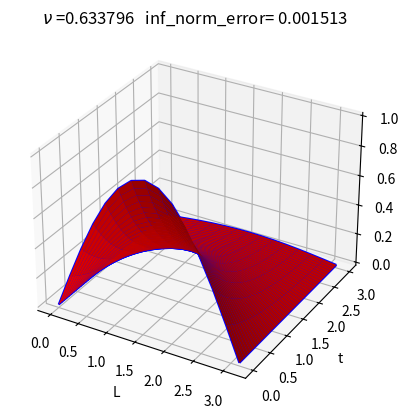

This chart was generated by the following Python code:


import numpy as np
import scipy.linalg as sc
import matplotlib.pyplot as plt
 
def ftcs(x, t, g, Nx, Nt, nu, a, b):
    
    u_1 = np.zeros(Nx+1) # u at the previous time level
    u   = np.zeros((Nt+1,Nx+1))
    
    u[:,0] = np.copy(a) # u(0,t) = a(t)
    u[:,Nx] = np.copy(b) # u(L,t) = b(t)
    
    
    for i in range(1,Nx):
        u_1[i] = g(x[i])
    
    u[0, :] = np.copy(u_1)
    for n in range(1,Nt+1):
        assert (np.abs(u_1[0]-u[n,0])<1.e-10) & (np.abs(u_1[-1]-u[n,-1])<1.e-10), "BCs not consistent"
       
        # Compute u at inner mesh points
        for i in range(1, Nx):
            u[n,i] = u_1[i] + nu*(u_1[i-1] - 2*u_1[i] + u_1[i+1])
    
        # Update u_1 before next step
        u_1[:]= u[n,:]
        
    return u

def btcs(x, t, g, Nx, Nt, nu, a, b):
    
    u_1 = np.zeros(Nx+1) # u at the previous time level
    u   = np.zeros((Nt+1,Nx+1))
    
    B = np.zeros((Nx+1, Nx+1))
    q = np.zeros(Nx+1)
    lhs = np.zeros(Nx+1)
    
    
    # construct stencil
    for i in range(1, Nx):
        B[i,i-1] = -nu
        B[i,i+1] = -nu
        B[i,i] = 1 + 2*nu
    B[0,0] = B[Nx,Nx] = 1
    
    for i in range(Nx+1):
        u_1[i] = g(x[i])
        
    u[0, :] = np.copy(u_1)
    
    for n in range(1, Nt+1):
        q[0] = nu*a[n]
        q[-1] = nu*b[n]
        
        for i in range(1, Nx):
            lhs[i] = u_1[i] + q[i]
        
        u[n,:] = sc.solve(B,lhs)
        
        u_1[:] = u[n, :]
    
    return u

def crank_nicholson(x, t, g, Nx, Nt, nu, a, b):
    u_1 = np.zeros(Nx+1) # u at the previous time level
    u   = np.zeros((Nt+1,Nx+1))
    
    B_hat = np.zeros((Nx-1, Nx-1))
    F_hat = np.zeros((Nx-1, Nx-1))
    r = np.zeros(Nx-1)
    
    # construct stencil
    for i in range(1,len(r)-1):
        B_hat[i,i-1] = -0.5*nu
        B_hat[i,i] = 1+nu
        B_hat[i,i+1] = -0.5*nu
        F_hat[i,i-1] = 0.5*nu
        F_hat[i,i] = 1-nu
        F_hat[i,i+1] = 0.5*nu
    
    B_hat[0,0] = B_hat[Nx-2,Nx-2] = 1+nu
    B_hat[0,1] = B_hat[Nx-2, Nx-3] = -0.5*nu
    F_hat[0,0] =F_hat[Nx-2, Nx-2] = 1-nu
    F_hat[0,1] = F_hat[Nx-2, Nx-3] = 0.5*nu
    
    for i in range(Nx+1):
        u_1[i] = g(x[i])
        
    u[0, :] = np.copy(u_1)
    
    for n in range(1,Nt+1):
        r[0] = 0.5*nu*(a[n-1]+a[n])
        r[Nx-2] = 0.5*nu*(b[n-1]+b[n])
        
        u[n,1:Nx] = sc.solve(B_hat, F_hat.dot(u_1[1:Nx]))
        
        u_1[:] = u[n, :]
    
    return u   
    
#%%
if __name__== "__main__":
    T = 3 # time 
    L = np.pi # length 
    Nx = 14
    Nt = 94
    kappa = 1
    g = lambda x: np.sin(x) # u(x,0) = g(x)
    a = [x*0 for x in np.arange(Nt+1)] # u(0,t) = a(t)
    b = [x*0 for x in np.arange(Nt+1)] # u(L,t) = b(t)
    
    x = np.linspace(0, L, Nx+1)  # space discretization
    t = np.linspace(0, T, Nt+1)  # time discretization
    
    h = x[1] - x[0]
    k = t[1] - t[0]
    nu = kappa*k/h**2
    
    # choose a method
    #u = ftcs(x, t, g, Nx, Nt, nu, a, b)
    #u = btcs(x, t, g, Nx, Nt, nu, a, b)
    u = crank_nicholson(x, t, g, Nx, Nt, nu, a, b)
    X, T = np.meshgrid(x,t)
    R = np.exp(-T)*np.sin(X)
    err_norm = np.max(np.abs(R-u))
    
    
    # plots
    fig = plt.figure()
    ax = fig.add_subplot(111, projection='3d')
    ax.plot_wireframe(X,T,u, color='b', label='numerical')
    
    
    ax.plot_surface(X,T,R, color='r', label='analytical')
    ax.set_title(r'$\nu$' + f' ={nu:2f}' + '   inf_norm_error=' + f'{err_norm: 2f}')
    ax.set_xlabel('L')
    ax.set_ylabel('t')
    ax.set_zlabel('u')
    plt.show()
